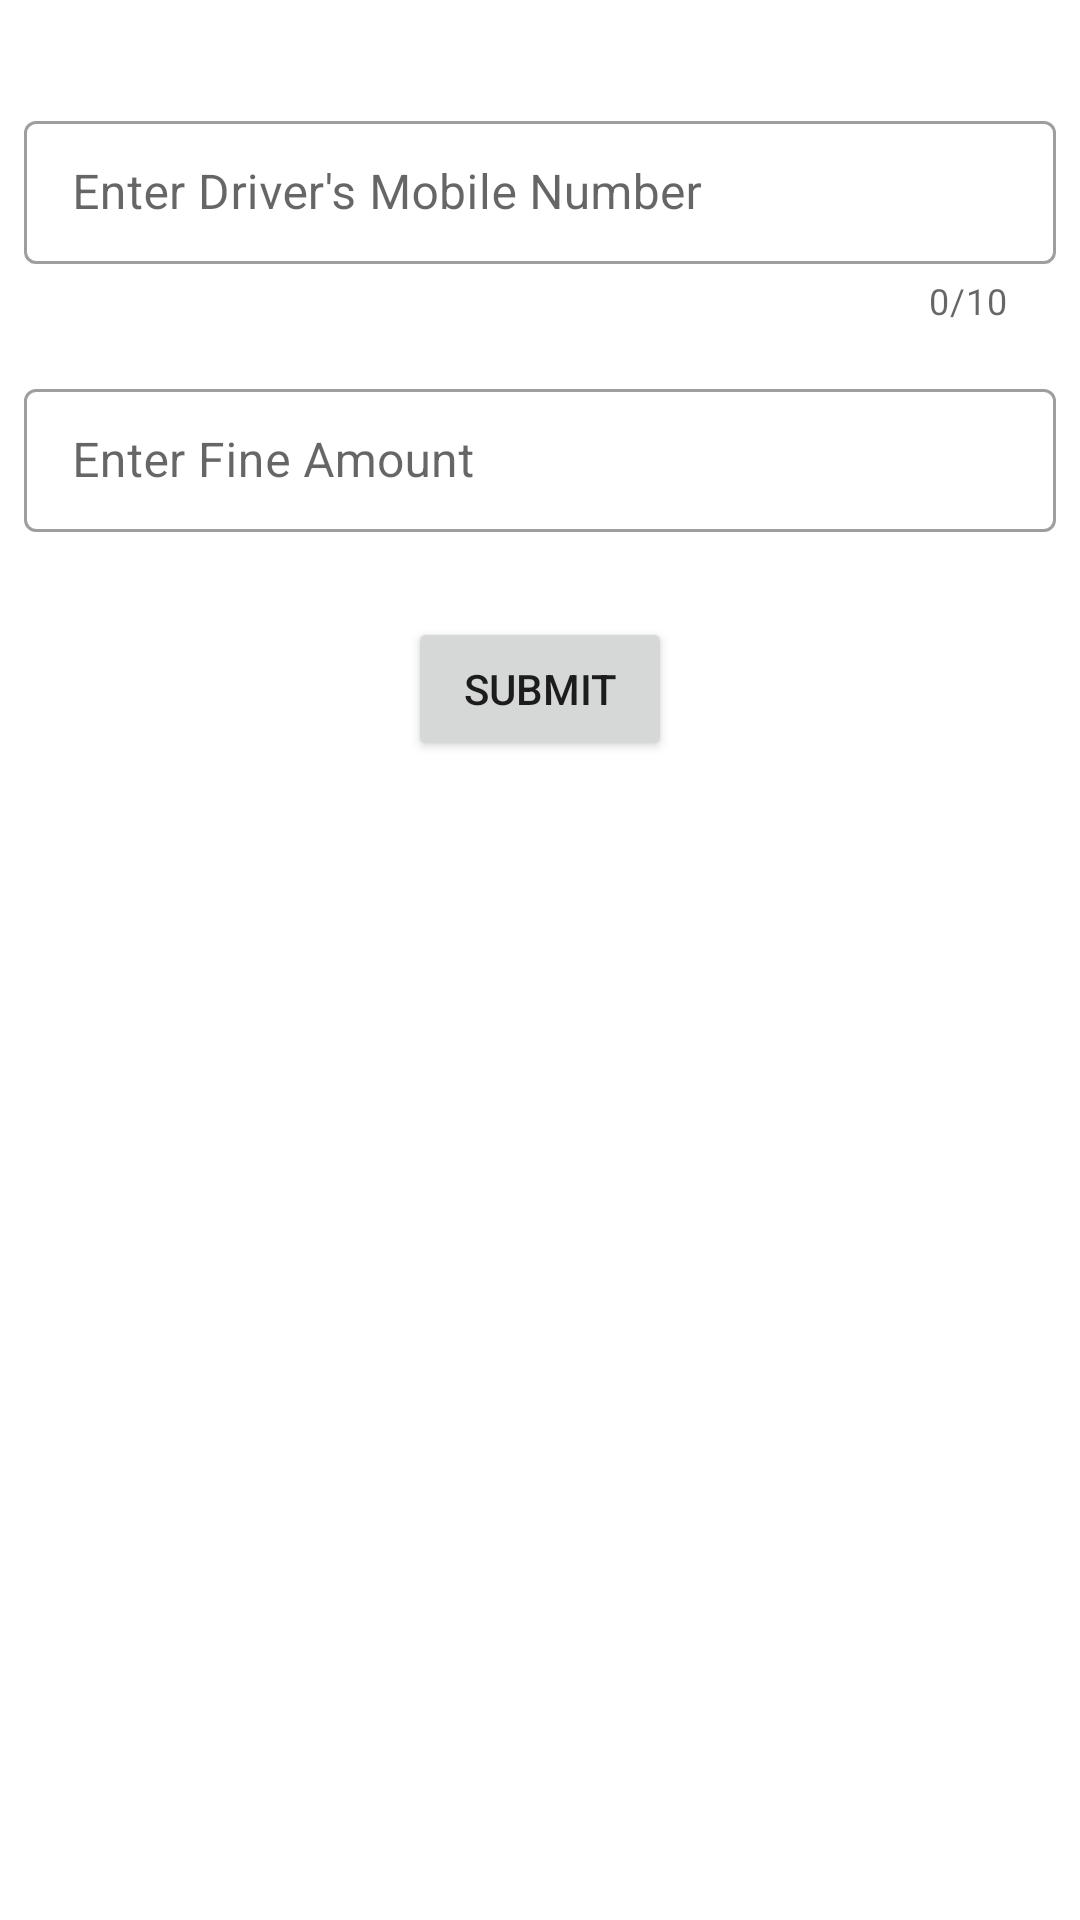

Android layout source for this screen:
<!-- AndroidManifest.xml: application theme Theme.Saimohitkumar223 -->
<!-- res/layout/activity_challan.xml -->
<?xml version="1.0" encoding="utf-8"?>
<RelativeLayout xmlns:android="http://schemas.android.com/apk/res/android"
    xmlns:app="http://schemas.android.com/apk/res-auto"
    xmlns:tools="http://schemas.android.com/tools"
    android:layout_width="match_parent"
    android:layout_height="match_parent"
    tools:context=".ChallanActivity">

    <TextView
        android:id="@+id/tv_violation"
        android:layout_width="match_parent"
        android:layout_height="wrap_content"
        android:padding="4dp"
        android:textAlignment="center"
        android:textColor="@color/purple_700"
        tools:text="this is sample violation" />

    <com.google.android.material.textfield.TextInputLayout
        android:id="@+id/mobile"
        style="@style/Widget.MaterialComponents.TextInputLayout.OutlinedBox.Dense"
        android:layout_width="match_parent"
        android:layout_height="wrap_content"
        android:layout_below="@id/tv_violation"
        android:layout_margin="8dp"
        android:hint="@string/mobile_number_input"
        app:counterEnabled="true"
        app:counterMaxLength="10"
        app:errorEnabled="true">

        <com.google.android.material.textfield.TextInputEditText
            android:layout_width="match_parent"
            android:layout_height="wrap_content"
            android:inputType="phone" />

    </com.google.android.material.textfield.TextInputLayout>

    <com.google.android.material.textfield.TextInputLayout
        android:id="@+id/fine_amount"
        style="@style/Widget.MaterialComponents.TextInputLayout.OutlinedBox.Dense"
        android:layout_width="match_parent"
        android:layout_height="wrap_content"
        android:layout_below="@id/mobile"
        android:layout_margin="8dp"
        android:hint="@string/amount_input"
        app:errorEnabled="true">

        <com.google.android.material.textfield.TextInputEditText
            android:layout_width="match_parent"
            android:layout_height="wrap_content"
            android:inputType="phone" />

    </com.google.android.material.textfield.TextInputLayout>

    <Button
        android:id="@+id/btn_submit"
        android:layout_width="wrap_content"
        android:layout_height="wrap_content"
        android:layout_below="@id/fine_amount"
        android:layout_centerHorizontal="true"
        android:text="@string/submit" />
</RelativeLayout>
<!-- resources referenced by this layout -->
<resources>
  <string name="amount_input">Enter Fine Amount</string>
  <string name="mobile_number_input">Enter Driver\'s Mobile Number</string>
  <string name="submit">submit</string>
  <style name="Theme.Saimohitkumar223" parent="Theme.MaterialComponents.DayNight.DarkActionBar">
          
          <item name="colorPrimary">@color/purple_500</item>
          <item name="colorPrimaryVariant">@color/purple_700</item>
          <item name="colorOnPrimary">@color/white</item>
          
          <item name="colorSecondary">@color/teal_200</item>
          <item name="colorSecondaryVariant">@color/teal_700</item>
          <item name="colorOnSecondary">@color/black</item>
          
          <item name="android:statusBarColor">?attr/colorPrimaryVariant</item>
          
      </style>
  <!-- not gathered from this repository: default colours our renderer supplied (Android Studio template values) -->
  <color name="purple_500">#FF6200EE</color>
  <color name="purple_700">#FF3700B3</color>
  <color name="teal_200">#FF03DAC5</color>
  <color name="teal_700">#FF018786</color>
  <color name="black">#FF000000</color>
  <color name="white">#FFFFFFFF</color>
</resources>
